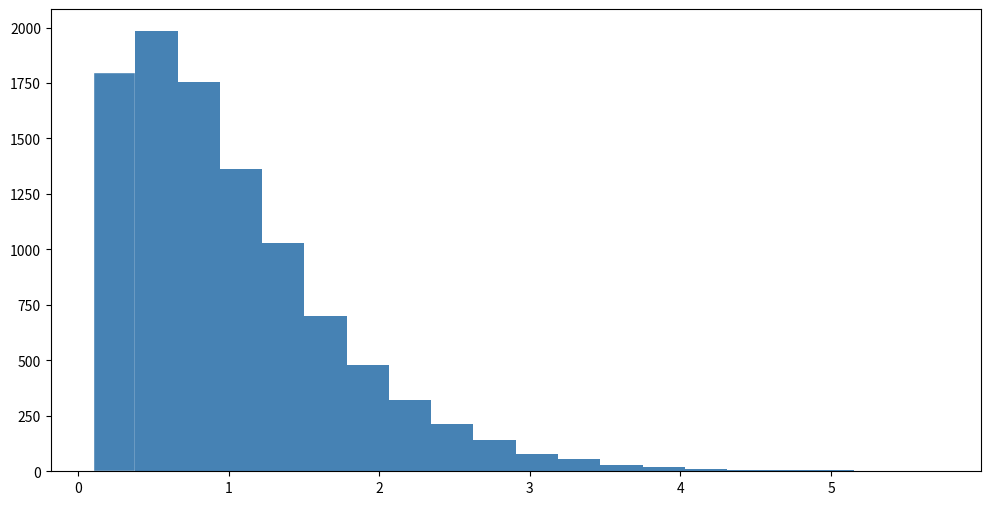

Recreate this plot in Python. (Note: this script raises an exception after producing the figure.)
import numpy as np 
from scipy import stats
import pandas as pd 
import matplotlib.pylab as plt 
%matplotlib inline

fig, ax = plt.subplots(nrows=1, ncols=1, figsize=(12,6))
x = stats.weibull_min.rvs(loc=0.1, c=1.3, size=10000)
pd.Series(x).hist(ax=ax, color="steelblue", edgecolor="white", bins=20, normed=True)
ax.grid(alpha=0.25)
ax.set_axisbelow(True)
ax.set_xlabel("Income in Hundreds of Thousands of Dollars", fontsize=16)
ax.set_ylabel("Density", fontsize=16)
ax.set_title("Density of Income", fontsize=20);

def income_CI(n=100, alpha=.05):
    
    fig, ax = plt.subplots(nrows=1, ncols=1, figsize=(12,6))
    
    # Get the true mean and variance of the distribution 
    mean, var = stats.weibull_min.stats(loc=0.1, c=1.3, moments='mv')
    
    ax.plot([0,19], [mean, mean], color="steelblue", ls='--', lw=3)
    
    # Draw 20 independent samples of size n 
    for sId in range(20):
        # Draw samples from Weibull distribution 
        x = stats.weibull_min.rvs(loc=0.1, c=1.3, size=n)
        xbar = 1.0 # TODO - these values are placeholders
        z = 1.0 # TODO 
        CImin = 0.0 # TODO 
        CImax = 2.0 # TODO 
        ax.plot([sId, sId], [CImin, CImax])
        
    ax.set_xlim([-1,20])
    plt.xticks(range(20), fontsize=12)
        
income_CI(n=1000)

